Run: headless pygame with SDL's dummy video driver; simulated clock (each Clock.tick advances the game by its frame time, no real sleeping); random seed 0; keys injected as events and as key.get_pressed() state; mouse plan: one left click at the window centre at the start of phase 2, then a move to the lower-right quarter at the start of phase 3.
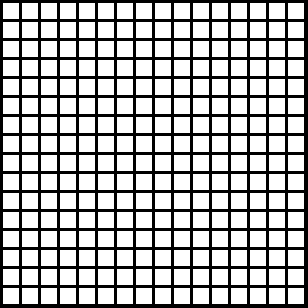
Frame 1 of 2 · flips 1–60 · no input
Frame 2 of 2 · flips 61–180 · clicked the window centre · tapped SPACE, RETURN · held RIGHT (→), D (game ended) · screen unchanged from frame 1, image omitted

The pygame program that drew these frames:

# This project was created by subpanda101 on June the 10th, 2017. May the snake begin!

import pygame as pg

# Define constants for each individual colour.

BLACK = (0, 0, 0)
WHITE = (255, 255, 255)
HEIGHT = 16
WIDTH = 16
MARGIN = 3
AMOUNT_PER_LINE = 16

# Create the grid.

grid = []
for row in range(AMOUNT_PER_LINE):
    # Add an empty array that will hold each cell
    # in this row
    grid.append([])
    for column in range(AMOUNT_PER_LINE):
        grid[row].append(0)  # Append a cell

pg.init()

WINDOW_SIZE = [308, 308]

screen = pg.display.set_mode(WINDOW_SIZE)

pg.display.set_caption("Snake Game")

done = False

clock = pg.time.Clock()

while not done:

    for event in pg.event.get():
        if event.type == pg.MOUSEBUTTONDOWN:
            print("Exiting...")
            done = True

    screen.fill(BLACK)

    # Define the amount of white squares per line.
    for row in range(AMOUNT_PER_LINE):
        for column in range(AMOUNT_PER_LINE):
            color = WHITE
            pg.draw.rect(screen,
                         color,
                         [(MARGIN + WIDTH) * column + MARGIN,
                          (MARGIN + HEIGHT) * row + MARGIN,
                          WIDTH,
                          HEIGHT])

    clock.tick(60)

    pg.display.flip()

pg.quit()
